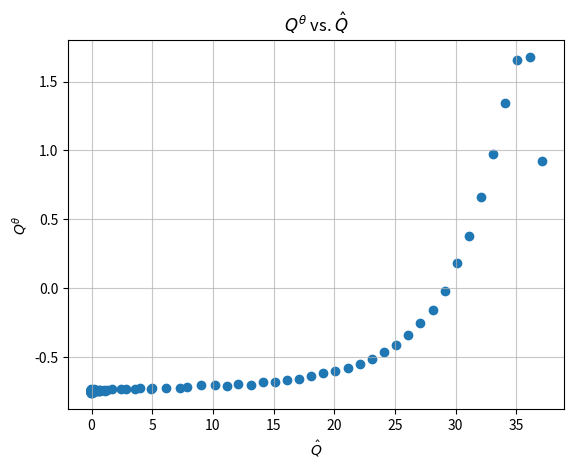

Here is the Python script that generated this plot: (Note: this script raises an exception after producing the figure.)
import numpy as np
import matplotlib.pyplot as plt


W_A = 0.1
W_U = 0.2
BETA_U = -0.048
GAMMA_U = 0.06
THETA = 0.5

def generate_trajectories(policy, x0=(0, 0, 0), T=1000):
    """Generate the state variables x_t and actions u_t for t=0,...,T
       using the given policy.

    Args:
        policy: a function that takes in the current state x_t and returns an action u_t
        x0 (ndarray): initial state. Defaults to 0.
        T (int): number of time steps. Defaults to 1000.
    """
    x = np.zeros((T+1, 3))  # State variables: q_t, za_t, zu_t
    u = np.zeros((T))       # Actions
    x[0] = x0

    for t in range(T):
        u[t] = policy(x[t])
        x[t+1, 0] = x[t, 0] + u[t] # q_t
        x[t+1, 1] = (1 - W_A) * x[t, 1]
        x[t+1, 2] = (1 - W_U) * x[t, 2] + W_U * BETA_U * u[t]

    return x, u

def g(q, za, zu, u):
    """Compute the gross stage reward at each time given state x and action u."""

    # Formula found by replacing p_t+1 and p_t by their expressions in the given model (see Question 2.3)
    return 1000 * (q * (za + zu + (GAMMA_U * u)) + THETA * u * (za + zu))

def c(g):
    return np.maximum(g - (np.pow(g, 2) / 2), 1 - np.exp(-g))

def reward(x, u):
    """Compute all the rewards over the trajectory given states x and actions u from time 0 to t."""
    """returns an array of shape (t,)"""
    g_t = g(x[:, 0], x[:, 1], x[:, 2], u[:])
    c_t = c(g_t)
    return c_t


def generate_dataset(sigma_exp=0.1, x0=np.array([1, 1, 1])):
    Kcl = np.array([-0.5, 0.5, 0.5])
    policy = lambda x: np.random.normal(Kcl@x, sigma_exp**2)

    return generate_trajectories(policy, x0)


def psi(x, u):
    q, za, zu = x[0], x[1], x[2]
    return np.array([
        1, q, za, zu, u,
        np.power(q, 2), np.power(za, 2), np.power(zu, 2), np.power(u, 2),
        q*za, q*zu, q*u, za*zu, za*u, zu*u
    ])

def lstd(data_x, data_u, W, policy, psi, c, d):
    N = data_x.shape[0] - 1
    gamma = np.zeros(N)
    Gamma = np.zeros((d, N))

    for k in range(N):
        x_k, u_k = data_x[k], data_u[k]
        x_k1 = data_x[k+1]
        gamma[k] = c(g(x_k[0], x_k[1], x_k[2], u_k))
        Gamma[:, k] = psi(x_k, u_k) - psi(x_k1, policy(x_k1))

    R_N = np.zeros((d, d))
    psi_bar = np.zeros(d)

    for k in range(N):
        R_N += Gamma[:, k] @ Gamma[:, k].T
        psi_bar += Gamma[:, k] * gamma[k]

    R_N /= N
    psi_bar /= N

    return np.linalg.solve(W/N + R_N, psi_bar)


def Q_hat(x, u, policy):
    """Compute an approximation of Q by simulating a long trajectory starting at (x, u)

    Args:
        x (ndarray): initial condition
        u (ndarray): first control input
    """
    total_reward = 0

    # Apply first input to the initial condition
    first_input_policy = lambda x: u
    next_state = generate_trajectories(first_input_policy, x, T=1)[0][-1]

    total_reward += c(g(next_state[0], next_state[1], next_state[2], u))

    states, inputs = generate_trajectories(policy, next_state, T=1000)

    total_reward += np.sum(reward(states[:-1], inputs))
    
    return total_reward




d=15
Kcl = np.array([-0.5, 0.5, 0.5])
policy = lambda x: Kcl@x


def plot_lstd_vs_approx(x, u, sigma_exp):
    data_x, data_u = generate_dataset(sigma_exp)
    theta = lstd(data_x, data_u, np.eye(d), policy, psi, c, d)

    Q_lstd = []
    Q_empirical = []

    for i in range(data_x.shape[0]-1):
        x_i = data_x[i]
        u_i = data_u[i]

        Q_lstd.append(theta @ psi(x_i, u_i))
        Q_empirical.append(Q_hat(x_i, u_i, policy))

    plt.scatter(Q_empirical, Q_lstd)
    plt.xlabel(r'$\hat{Q}$')
    plt.ylabel(r"$Q^{\theta}$")
    plt.title(r"$Q^{\theta}$ vs. $\hat{Q}$")
    plt.grid(alpha=0.7)
    plt.savefig('part3/figures/lstd_vs_approx.png', dpi=600)
    plt.show()


def plot_theta_vs_sigma_exp(x0=np.array([1, 1, 1])):
    """Plot the norm of theta vs the exploration noise to generate the dataset
    """

    N = 50
    sigma_exps = np.linspace(0.01, 1, N)
    theta_norms = np.zeros(N)

    for i in range(N):
        sigma_exp = sigma_exps[i]
        data_x, data_u = generate_dataset(sigma_exp, x0)
        theta = lstd(data_x, data_u, np.eye(d), policy, psi, c, d)
        theta_norms[i] = np.linalg.norm(theta)

    plt.plot(sigma_exps, theta_norms)
    plt.xlabel(r'$\sigma_{exp}$')
    plt.ylabel(r'$\|\theta\|$')
    plt.title(r'Norm of $\theta$ vs. Exploration Noise $\sigma_{exp}$')
    plt.yscale("log")
    plt.grid(alpha=0.7)
    plt.savefig('part3/figures/theta_vs_sigma_exp.png', dpi=600)
    plt.show()

def plot_theta_vs_x0():
    """Plot the norm of theta vs the norm of the initial condition to generate the dataset
    """

    sigma_exp = .1
    N = 500
    init_condition_norms = np.zeros(N)
    theta_norms = np.zeros(N)

    for i in range(N):
        x0 = np.random.uniform(np.array([0, -10, -10]), np.array([1, 10, 10]))
        data_x, data_u = generate_dataset(sigma_exp, x0)
        theta = lstd(data_x, data_u, np.eye(d), policy, psi, c, d)

        init_condition_norms[i] = np.linalg.norm(x0)
        theta_norms[i] = np.linalg.norm(theta)

    plt.scatter(init_condition_norms, theta_norms, s=5)
    plt.xlabel(r'$\|x_0\|$')
    plt.ylabel(r'$\|\theta\|$')
    plt.title(r'Norm of $\theta$ vs. Norm of $x_0$')
    plt.yscale("log")
    plt.grid(alpha=0.7)
    plt.savefig('part3/figures/theta_vs_x0.png', dpi=600)
    plt.show()





plot_lstd_vs_approx(np.array([1, 1, 1]), 1, 0.1)
plot_theta_vs_x0()
plot_theta_vs_sigma_exp()
